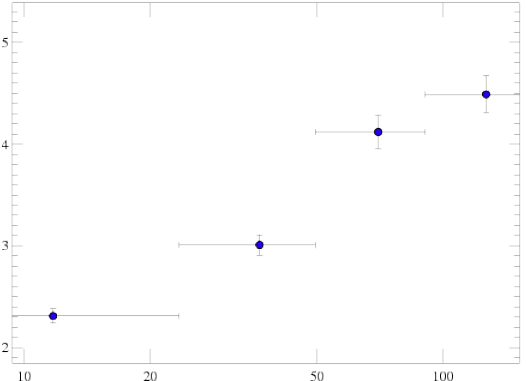

Values plotted in this chart, from the file beside it:
Radius, Temperature
11.76, 2.319
36.58, 3.009
70.4, 4.122
126.9, 4.489
